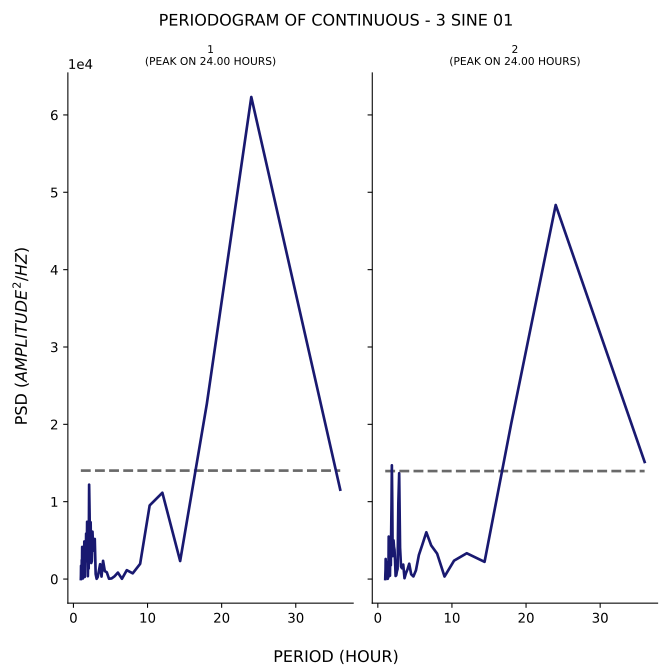

Source data for this figure (header and first rows):
test, period, psd
1, 36.0, 11556
1, 24.0, 62321
1, 18.0, 22643
1, 14.4, 2328
1, 12.0, 11159
1, 10.29, 9518
1, 9.0, 1964
1, 8.0, 737.2
1, 7.2, 1148
1, 6.545, 31.59
1, 6.0, 835.1
1, 5.538, 346.1
1, 5.143, 75.56
1, 4.8, 42.1
1, 4.5, 882.8
1, 4.235, 1019
1, 4.0, 2356
1, 3.789, 318.4
1, 3.6, 1921
1, 3.429, 1016
1, 3.273, 255.1
1, 3.13, 30.83
1, 3.0, 648.3
1, 2.88, 5185
1, 2.769, 3667
1, 2.667, 3758
1, 2.571, 6124
1, 2.483, 2311
1, 2.4, 2072
1, 2.323, 7343
1, 2.25, 2876
1, 2.182, 8441
1, 2.118, 12204
1, 2.057, 1361
1, 2.0, 2638
1, 1.946, 366.2
1, 1.895, 5089
1, 1.846, 7405
1, 1.8, 2293
1, 1.756, 2437
1, 1.714, 5871
1, 1.674, 3562
1, 1.636, 2351
1, 1.6, 3425
1, 1.565, 2664
1, 1.532, 278.8
1, 1.5, 2067
1, 1.469, 4859
1, 1.44, 1273
1, 1.412, 1294
1, 1.385, 224.6
1, 1.358, 1417
1, 1.333, 504.9
1, 1.309, 843.7
1, 1.286, 262.2
1, 1.263, 69.45
1, 1.241, 227.7
1, 1.22, 394.3
1, 1.2, 2066
1, 1.18, 4156
... 82 more rows
